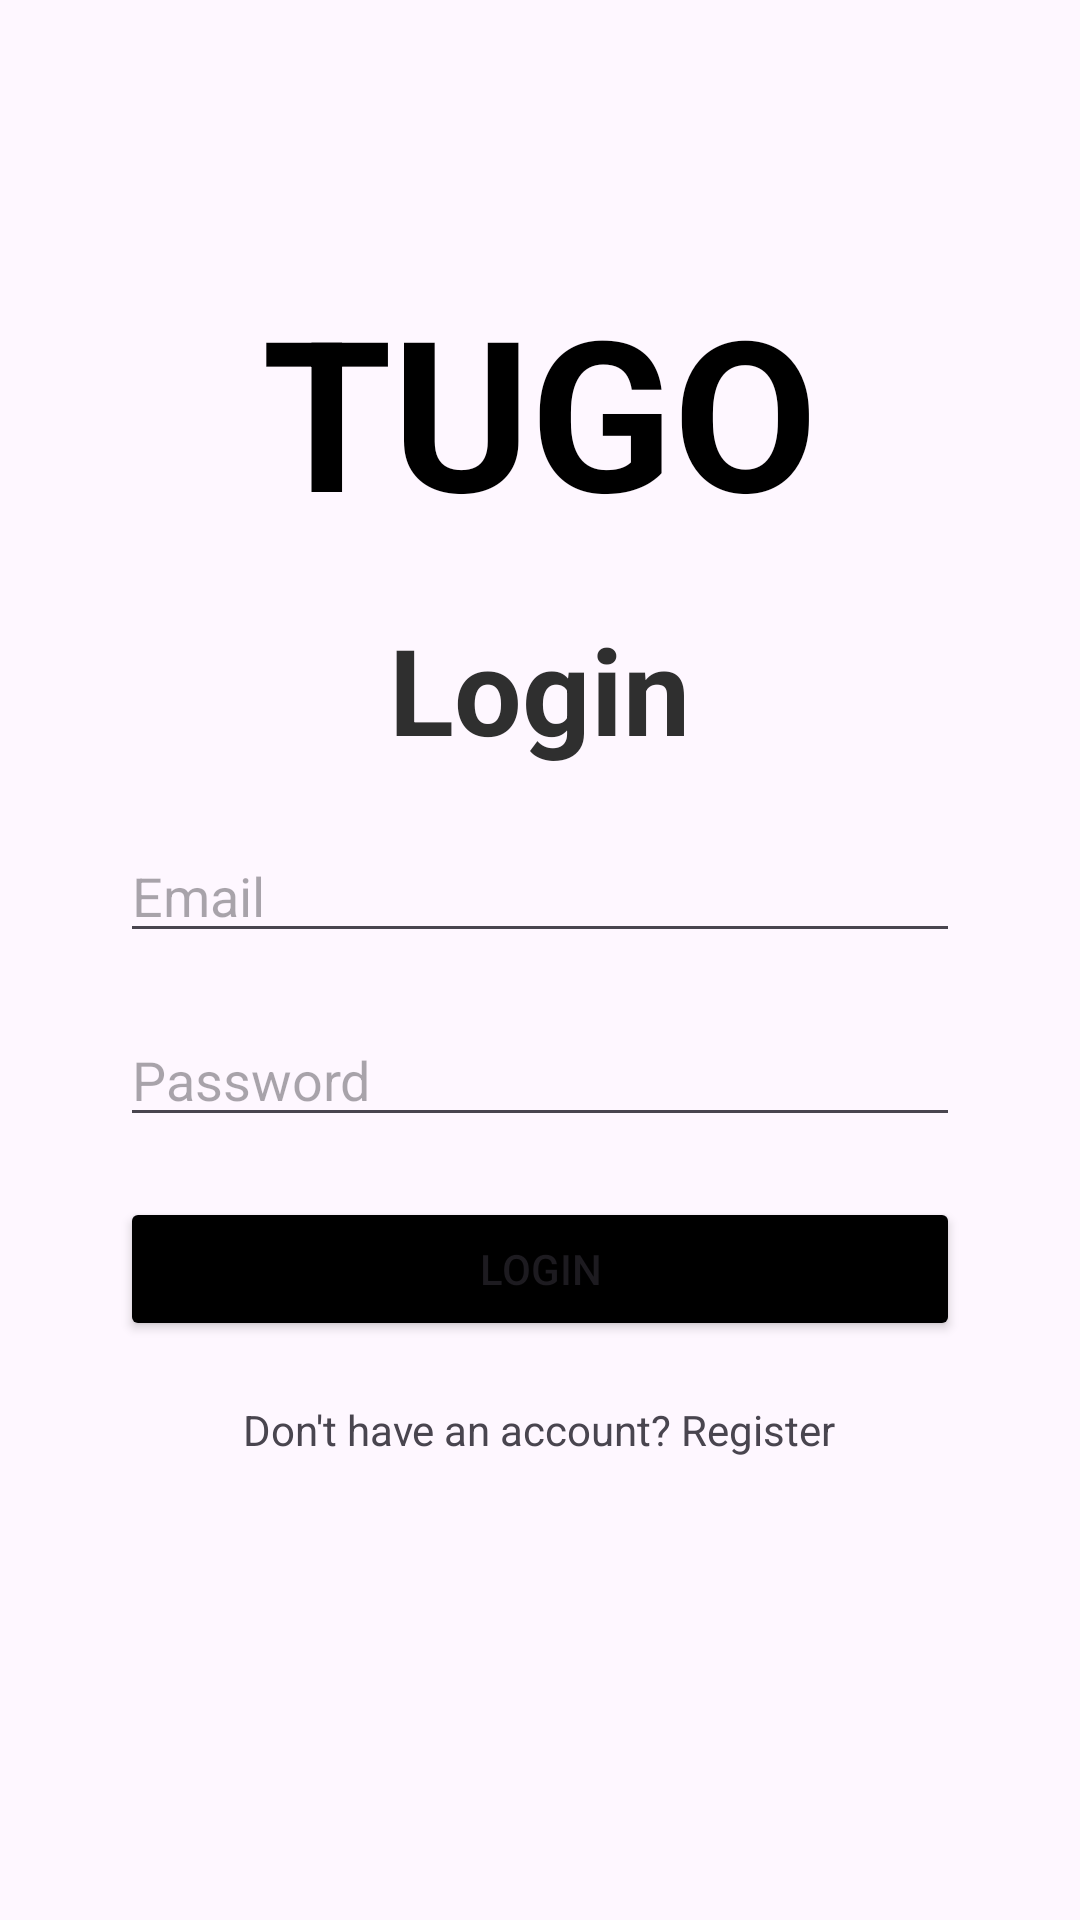

Reconstruct the res/layout file that produces this screen, plus the resources it refers to.
<!-- AndroidManifest.xml: application theme Theme.TugoApp -->
<!-- res/layout/activity_main.xml -->
<?xml version="1.0" encoding="utf-8"?>
<LinearLayout xmlns:android="http://schemas.android.com/apk/res/android"
    xmlns:tools="http://schemas.android.com/tools"
    android:id="@+id/main"
    android:layout_width="match_parent"
    android:layout_height="match_parent"
    android:orientation="vertical"
    android:padding="40dp"
    tools:context=".MainActivity">

    <TextView
        android:layout_width="wrap_content"
        android:layout_height="wrap_content"
        android:text="TUGO"
        android:textSize="70sp"
        android:textStyle="bold"
        android:textColor="#000000"
        android:layout_gravity="center_horizontal"
        android:layout_marginTop="50dp"
        android:layout_marginBottom="20dp"/>

    <TextView
        android:layout_width="wrap_content"
        android:layout_height="wrap_content"
        android:text="Login"
        android:textSize="40sp"
        android:textStyle="bold"
        android:textColor="#2f2f2f"
        android:layout_gravity="center_horizontal"
        android:layout_marginBottom="20dp"/>

    <EditText
        android:id="@+id/login_email_edittext"
        android:layout_width="match_parent"
        android:layout_height="wrap_content"
        android:hint="Email"
        android:inputType="textEmailAddress"
        android:layout_marginBottom="20dp"/>

    <EditText
        android:id="@+id/login_password_edittext"
        android:layout_width="match_parent"
        android:layout_height="wrap_content"
        android:hint="Password"
        android:inputType="textPassword"
        android:layout_marginBottom="20dp"/>

    <TextView
        android:id="@+id/fail_login_message_textview"
        android:layout_width="match_parent"
        android:layout_height="wrap_content"
        android:text="Wrong password, user not found."
        android:textSize="18sp"
        android:textColor="#555555"
        android:gravity="center"
        android:layout_marginBottom="10dp"
        android:visibility="gone" />

    <Button
        android:id="@+id/login_button"
        android:layout_width="match_parent"
        android:layout_height="wrap_content"
        android:text="Login"
        android:backgroundTint="#000000"/>

    <TextView
        android:id="@+id/go_to_register_textview"
        android:layout_width="wrap_content"
        android:layout_height="wrap_content"
        android:text="Don't have an account? Register"
        android:layout_gravity="center"
        android:layout_marginTop="20dp"/>

</LinearLayout>
<!-- resources referenced by this layout -->
<resources>
  <style name="Theme.TugoApp" parent="Base.Theme.TugoApp" />
  <style name="Base.Theme.TugoApp" parent="Theme.Material3.DayNight.NoActionBar">
          
          
      </style>
</resources>
